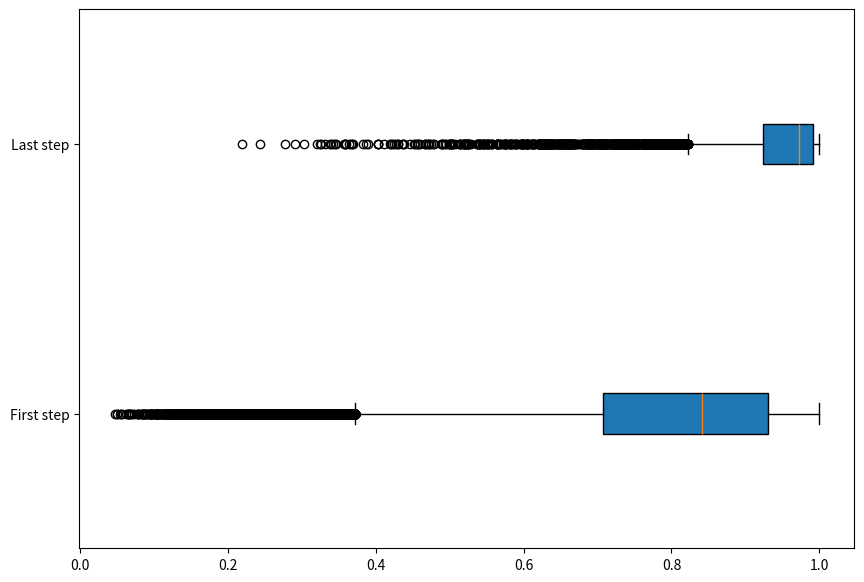

This chart was generated by the following Python code:

import numpy as np
import networkx as nx
from scipy.optimize import least_squares
import time
import os
import random

start = time.time()


def firstandsecond(para):
    x =para[0]
    y = para[1]
    EX = x/(x+y)
    VX = x*y/(((x+y)**2)*(x+y+1))
    EX2 = VX+EX**2
    return([EX,EX2])




parameter = [4,1]


def momentandvariance(para):
    x =para[0]
    y = para[1]
    EX = x/(x+y)
    VX = x*y/(((x+y)**2)*(x+y+1))
    return([EX,VX])

momentandvariance(parameter)

firstandsecond(parameter)

a = parameter[0]
b = parameter[1]
meank = 20
N = 1000
timestep = 100


# Draw persistence probabilities and set up matrix
betap = np.random.beta(a, b, size = int(N*(N+1)/2)) # random generate from beta distribution

ps = np.zeros((N,N))
ps[np.tril_indices(N)] = betap
ps = ps + np.tril(ps, -1).T
np.fill_diagonal(ps, 0)
persistence = ps  


# For more complicated case, we can create function to solve system of equations as:
def equations(x, mom1, mom2):
    alpha, beta = x[0], x[1]
    eq1 = alpha/(alpha+beta) - mom1
    eq2 = (alpha*beta)/(((alpha+beta)**2)*(alpha+beta+1))+(alpha/(alpha+beta))**2 - mom2
    return (eq1, eq2)

# Create output object
output_array = np.zeros(5)


# Draw degree distribution
ERpk = np.random.poisson(meank, N)
# If odd number of stubs, remove one at random
if sum(ERpk) % 2 != 0:
    node = np.random.choice(range(N))
    ERpk[node] -=1

###Check modify network function
degree_seq = ERpk.tolist()
G = nx.configuration_model(degree_seq) #create a network by a configuration model

#define a function to remove self-loop edges and duplicate edges of G to make a graph H

def cleaningnetwork(mynet):
    A = nx.to_numpy_array(mynet) 
    np.fill_diagonal(A, 0) # REMOVE SELF LOOPS 
    A1 = np.triu(A,k=0) #Get lower triangular
    return (nx.from_numpy_array(A1))

G = cleaningnetwork(G) #clean the network before process further
H0 = G.copy()
##############
# Define a function to see the discrepancy
TCM = [list(G.edges())]
TCM1 = TCM.copy()
TCM_broken = []
TCM_nedges = [len(list(G.edges()))]
TCM_weights = [betap]
rate = np.zeros(int(N*(N+1)/2))



def TCMprocess(G,timestep):
    for i in range(timestep):
        stubs = []
        broken = []
        weights = []
        for edge_tmp in list(G.edges()):
            p_pair = persistence[edge_tmp[0],edge_tmp[1]]
            weights.append(p_pair)
            if np.random.uniform() <= (1-p_pair):
                stubs.extend(edge_tmp)
                broken.append(edge_tmp)
                G.remove_edge(edge_tmp[0], edge_tmp[1])
        random.shuffle(stubs)
        it = iter(stubs)
        new_edges = list(zip(it, it))
        G.add_edges_from(new_edges)
        G = cleaningnetwork(G)
        TCM.append(list(G.edges()))
        TCM_broken.append(broken)
        TCM_nedges.append(len(list(G.edges)))
        TCM_weights.append(weights)
    return (TCM,  TCM_broken) 



mytcm, brokenedges = TCMprocess(G,timestep)

  


B1 = TCM_weights[100]
A1 = TCM_weights[0]


import matplotlib.pyplot as plt

data = [A1, B1]
 
fig = plt.figure(figsize =(10, 7))
ax = fig.add_subplot(111)
labels = ['First step', 'Last step']

 
# rectangular box plot
bplot1 = ax.boxplot(data, vert=0,          
                     patch_artist=True,  # fill with color
                     labels=labels)  # will be used to la


plt.savefig('Compareweightsfirstvslaststep.pdf')

print(time.time() - start)
